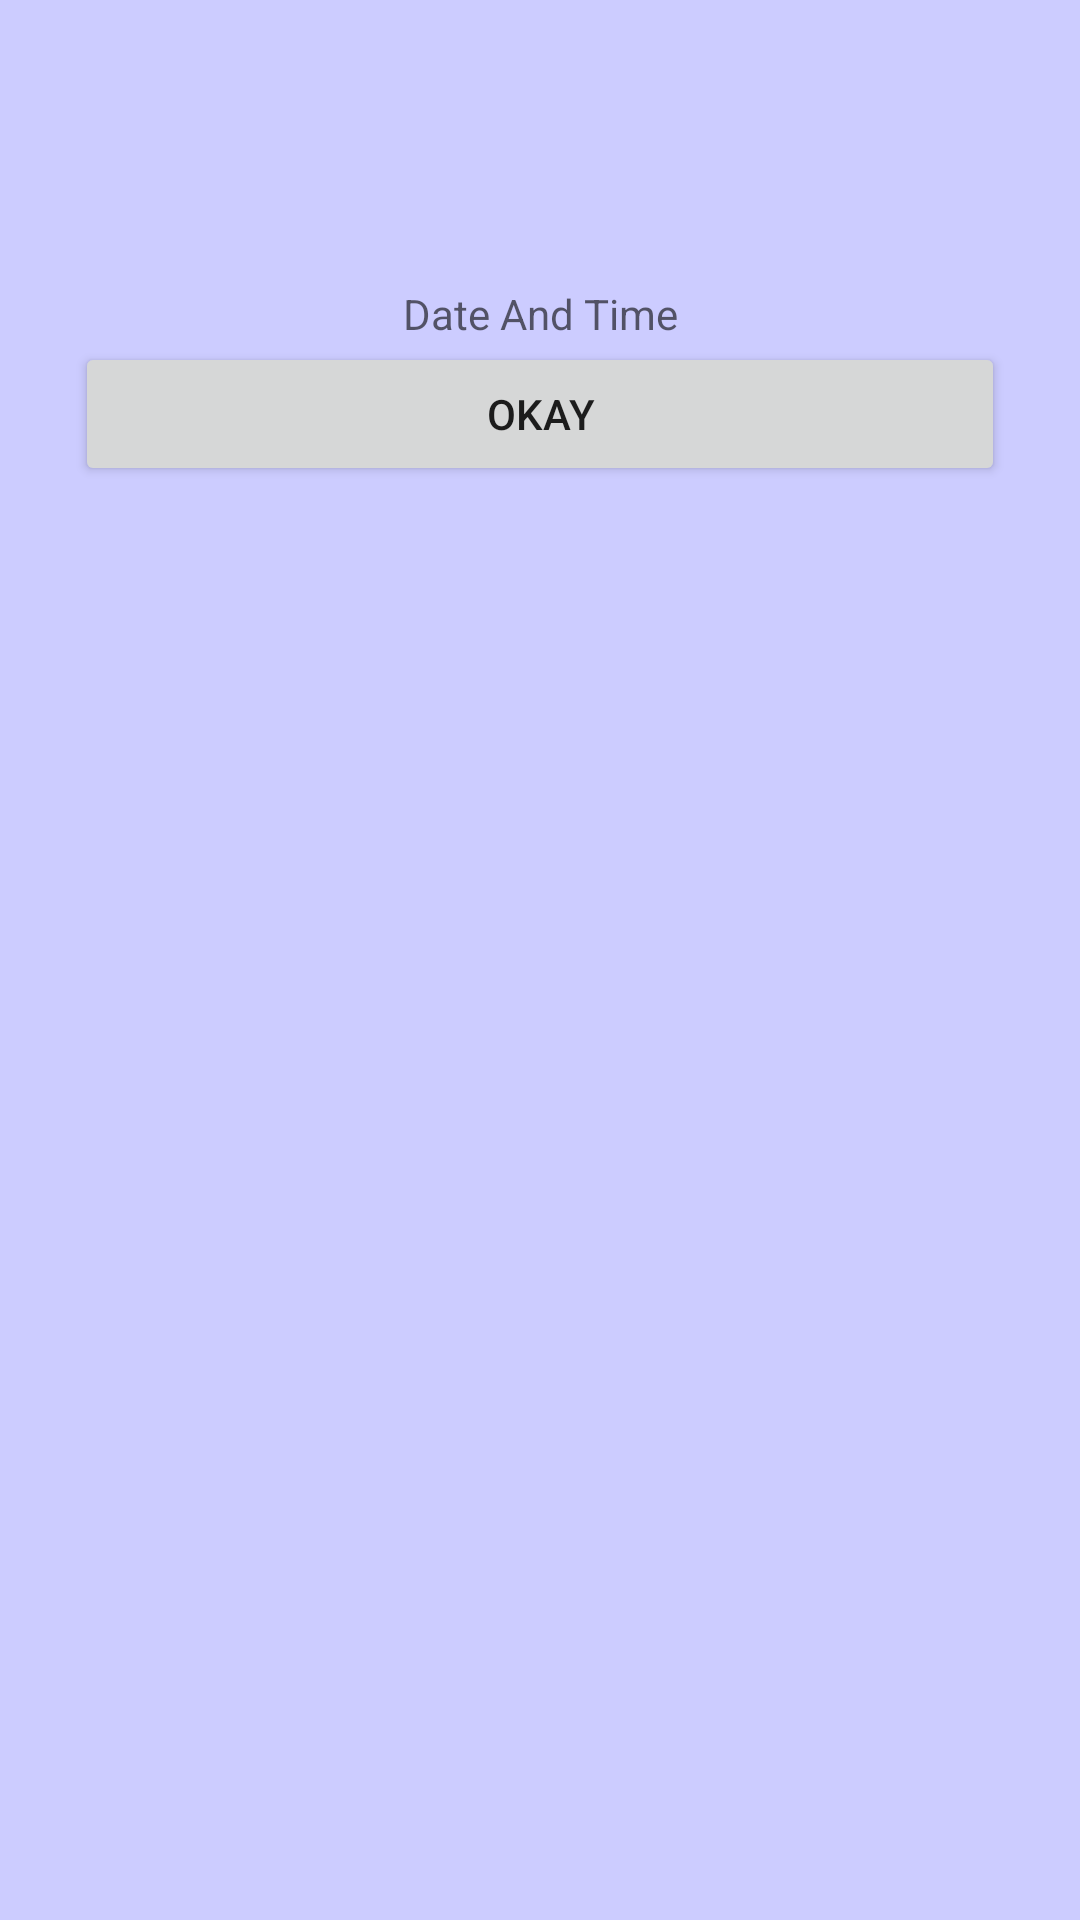

This screen was rendered from an Android layout file. Write that file and the resources it references.
<!-- AndroidManifest.xml: application theme AppTheme -->
<!-- res/layout/reminder_message_popup.xml -->
<?xml version="1.0" encoding="utf-8"?>
<LinearLayout
    xmlns:android="http://schemas.android.com/apk/res/android"
    android:layout_width="300dp"
    android:layout_height="350dp"
    android:orientation="vertical"
    android:background="#CCCCFF"
    android:layout_gravity="center"
    android:padding="25dp">

    <LinearLayout
        android:layout_width="match_parent"
        android:layout_height="wrap_content"
        android:orientation="horizontal"
        android:layout_marginTop="70dp">

        <TextView
            android:id="@+id/messageToRemind"
            android:layout_width="wrap_content"
            android:layout_height="match_parent"
            android:layout_weight="1"
            android:gravity="center"
            android:hint="Date And Time"
            android:layout_gravity="center"/>
    </LinearLayout>

    <Button
        android:id="@+id/closeBtn"
        android:layout_width="match_parent"
        android:layout_height="wrap_content"
        android:text="Okay" />

</LinearLayout>
<!-- resources referenced by this layout -->
<resources>
  <style name="AppTheme" parent="Theme.AppCompat.Light.DarkActionBar">
          
          <item name="colorPrimary">@color/colorPrimary</item>
          <item name="colorPrimaryDark">@color/colorPrimaryDark</item>
          <item name="colorAccent">@color/colorAccent</item>
      </style>
  <color name="colorPrimary">#6200EE</color>
  <color name="colorPrimaryDark">#3700B3</color>
  <color name="colorAccent">#03DAC5</color>
</resources>
